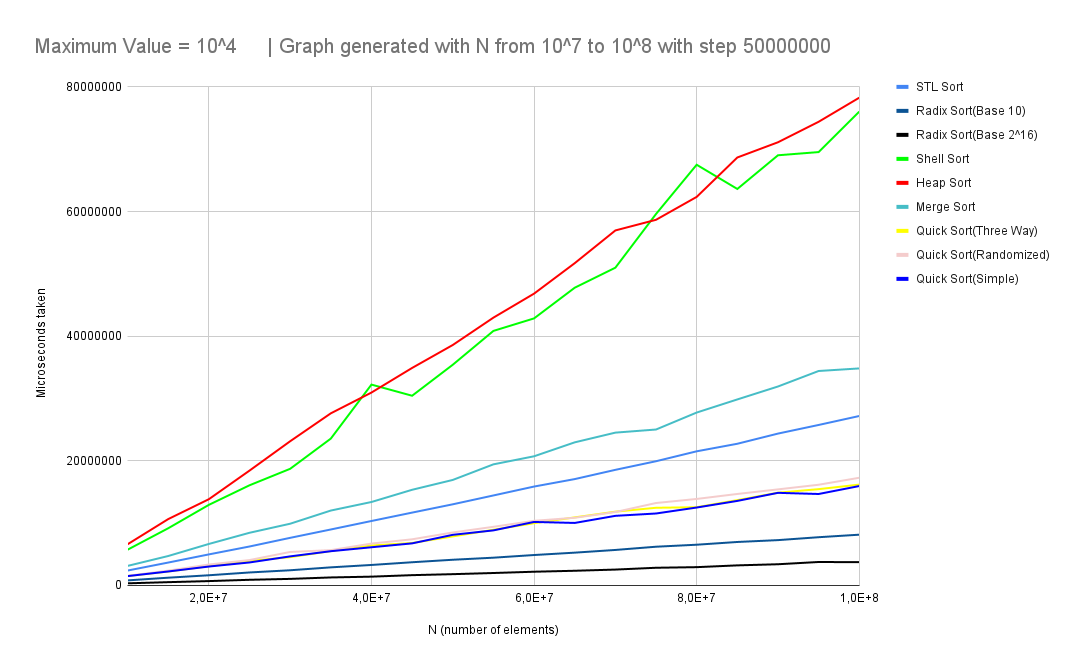

The file beside this chart, header and first rows:
, STL Sort, Radix Sort(Base 10), Radix Sort(Base 2^16), Shell Sort, Heap Sort, Merge Sort, Quick Sort(Three Way), Quick Sort(Randomized), Quick Sort(Simple)
10000000, 2390897, 812345, 340355, 5733216, 6606560, 3134700, 1513325, 1537336, 1497035
15000000, 3673806, 1244284, 528118, 9176391, 10647409, 4723321, 2233491, 2374530, 2241494
20000000, 4982124, 1634364, 699156, 12932168, 13839574, 6658487, 3080687, 3359750, 3035683
25000000, 6250784, 2084459, 907202, 16073666, 18429131, 8451881, 3945881, 4075911, 3689997
30000000, 7639729, 2436550, 1053221, 18717503, 23140640, 9905205, 4539014, 5376218, 4663654
35000000, 8981610, 2904261, 1284300, 23565304, 27619926, 12019458, 5511494, 5667069, 5495207
40000000, 10343310, 3288077, 1412315, 32231607, 30954928, 13391991, 6413965, 6717514, 6130382
45000000, 11689614, 3723831, 1652375, 30442627, 34903557, 15351430, 6811542, 7405634, 6752520
50000000, 13020998, 4123927, 1811418, 35415620, 38584904, 16931012, 7865764, 8499898, 8123522
55000000, 14441484, 4454995, 1996446, 40847021, 42976306, 19434135, 8937015, 9409968, 8836627
60000000, 15870539, 4882624, 2202491, 42854462, 46829509, 20727871, 9986411, 10374317, 10191276
65000000, 17066977, 5263162, 2356532, 47776822, 51714473, 22964346, 10924022, 10860839, 10030283
70000000, 18552036, 5696259, 2548137, 50991727, 56967899, 24523478, 11839645, 11781630, 11170494
75000000, 19933079, 6215374, 2838632, 59610279, 58676121, 25022638, 12464783, 13229041, 11546070
80000000, 21525794, 6536480, 2935652, 67509787, 62350111, 27745269, 12555086, 13882946, 12504262
85000000, 22736629, 6976558, 3221698, 63625101, 68674820, 29849787, 13696044, 14680880, 13566049
90000000, 24369481, 7274177, 3402752, 69030229, 71117657, 31926126, 14884312, 15417451, 14862270
95000000, 25753272, 7740939, 3764448, 69543183, 74404998, 34414372, 15452751, 16161177, 14674591
100000000, 27191128, 8145838, 3733854, 76038100, 78272986, 34826688, 16183438, 17280652, 15952157
